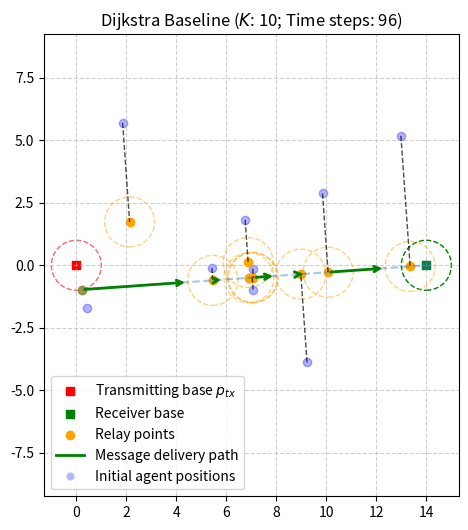

The matplotlib source for this figure: (Note: this script raises an exception after producing the figure.)
import numpy as np
import matplotlib.pyplot as plt
import networkx as nx
from matplotlib.lines import Line2D
import matplotlib.animation as animation
from matplotlib.animation import FFMpegWriter


def compute_retrieval_point(pk, Rcom):
    norm_pk = np.linalg.norm(pk)
    if norm_pk > Rcom:
        return (Rcom / norm_pk) * pk
    else:
        return pk

def compute_projection(pj, ps_k, pr):
    v = pr - ps_k
    v_norm_sq = np.dot(v, v)
    if v_norm_sq == 0:
        return ps_k.copy()  # degenerate case
    alpha = np.dot(pj - ps_k, v) / v_norm_sq
    # Optionally clamp alpha to [0, 1] if you want projections only on the segment
    # alpha = np.clip(alpha, 0, 1)
    return ps_k + alpha * v

def compute_relay_point(pj, ps_k, pk, pr, j_idx, Rcom):
    # --- Compute unit direction u ---
    u = pr - ps_k
    norm_u = np.linalg.norm(u)
    if norm_u == 0:
        u = np.zeros_like(u)
    else:
        u = u / norm_u

    # --- Orthogonal projection of pj onto line ---
    alpha_j = np.dot(pj - ps_k, u)
    bar_pj = ps_k + alpha_j * u

    # --- Parameters ---
    b = np.linalg.norm(pj - bar_pj)
    D = np.linalg.norm(ps_k - pk)
    a = np.linalg.norm(bar_pj - ps_k) - (j_idx-1)*Rcom

    # --- Condition for direct projection ---
    cond = b <= D - np.linalg.norm(bar_pj - ps_k) - (j_idx-1)*Rcom
    if cond:
        return bar_pj

    # --- Fallback: solve for q_j ---
    n = (pj - bar_pj) / (b + 1e-12)  # unit normal from line to pj

    # Quadratic coefficients
    A = 4*(b**2 - D**2)
    B = 4*b*(D**2 + a**2 - b**2)
    C = (D**2 + a**2 - b**2)**2 - 4*D**2*a**2

    disc = B**2 - 4*A*C
    if disc < 0 or A == 0:
        return bar_pj  # fallback to projection

    t1 = (-B + np.sqrt(disc)) / (2*A)
    t2 = (-B - np.sqrt(disc)) / (2*A)

    # Candidates
    q1 = bar_pj + t1 * n
    q2 = bar_pj + t2 * n

    # Admissible root: same side as pj and original equation holds
    candidates = []
    for t, q in zip([t1, t2], [q1, q2]):
        if np.dot(q - bar_pj, pj - bar_pj) >= 0:
            # Check original (unsquared) equation
            lhs = np.abs(b - t)
            rhs = D + np.sqrt(a**2 + t**2)
            if np.isclose(lhs, rhs, atol=1e-6):
                candidates.append(q)
    if candidates:
        return candidates[0]
    else:
        return bar_pj

def dijkstra_baseline(p_agents, p_tx, p_recv, Rcom=1.0, sigma=0.1, beta=0.99, r_del=1.0, c_pos=0.1):
    K = p_agents.shape[0]
    I = list(range(K))
    best_path = None
    best_distance = np.inf
    best_k = None
    best_graph = None
    best_relay_points = None

    # Store all candidate paths and relay points for later agent movement computation
    candidate_paths = []
    candidate_relay_points = []
    candidate_graphs = []
    candidate_k = []

    for k in I:
        pk = p_agents[k]
        ps_k = compute_retrieval_point(pk, Rcom)
        pr = p_recv
        v = pr - ps_k
        v_norm_sq = np.dot(v, v)
        # Build graph G_k
        Gk = nx.DiGraph()
        node_map = {}  # maps agent idx to relay point
        Gk.add_node(k, pos=pk)  # retrieving agent
        Gk.add_node('s_k', pos=ps_k)
        Gk.add_node('r', pos=pr)
        # Add relay agents
        for j in I:
            if j == k:
                continue
            pj = p_agents[j]
            pmeet_j = compute_projection(pj, ps_k, pr)
            alpha = np.dot(pj - ps_k, pr - ps_k) / np.dot(pr - ps_k, pr - ps_k)
            # Option 1: Remove the alpha check entirely
            # (include all agents as relay candidates)
            # Or
            
            # Option 2: Use a tolerance
            tol = 0.2  # for example
            if alpha < -tol or alpha > 1+tol:
                continue  # skip agents whose projection is not on the segment
            relay_j = compute_relay_point(pj, ps_k, pk, pr, j_idx=(j+1), Rcom=Rcom)
            node_map[j] = relay_j
            Gk.add_node(j, pos=relay_j)
        # Edges
        Gk.add_edge(k, 's_k', weight=np.linalg.norm(ps_k - pk))
        Gk.add_edge('s_k', 'r', weight=max(0, np.linalg.norm(pr - ps_k) - Rcom))
        for j, relay_j in node_map.items():
            w = max(0, np.linalg.norm(relay_j - ps_k) - Rcom)
            Gk.add_edge('s_k', j, weight=w)
            Gk.add_edge(j, 'r', weight=max(0, np.linalg.norm(pr - relay_j) - Rcom))
        for j, relay_j in node_map.items():
            for l, relay_l in node_map.items():
                if j != l:
                    Gk.add_edge(j, l, weight=max(0, np.linalg.norm(relay_l - relay_j) - Rcom))
        # Run Dijkstra from k to r
        try:
            path = nx.dijkstra_path(Gk, source=k, target='r', weight='weight')
            total_dist = 0
            for i in range(len(path)-1):
                total_dist += Gk.edges[path[i], path[i+1]]['weight']
            candidate_paths.append((path, total_dist))
            candidate_relay_points.append(node_map)
            candidate_graphs.append(Gk)
            candidate_k.append(k)
            if total_dist < best_distance:
                best_distance = total_dist
                best_path = path
                best_k = k
                best_graph = Gk
                best_relay_points = node_map
        except nx.NetworkXNoPath:
            continue

    # Find relaying agents in optimal path (excluding retrieving agent and bases)
    relaying_agents = [n for n in best_path if isinstance(n, int) and n != best_k]
    k_D = len(relaying_agents)
    T_M = int(np.ceil(best_distance / sigma))
    T_D = T_M + k_D + 2

    # Compute per-agent distances and movement times
    D_k = np.zeros(K)
    t_start_k = np.zeros(K, dtype=int)
    t_stop_k = np.zeros(K, dtype=int)
    # Map agent index to relay point in path
    relay_points_in_path = []
    for n in best_path:
        if isinstance(n, int) and n != best_k:
            relay_points_in_path.append(best_relay_points[n])
    # For retrieving agent
    if k_D > 0:
        first_relay = relaying_agents[0]
        # Use retrieving agent's position and retrieval point
        D_k[best_k] = max(0, np.linalg.norm(best_graph.nodes['s_k']['pos'] - p_agents[best_k]) - Rcom) \
            + max(0, np.linalg.norm(best_relay_points[first_relay] - best_graph.nodes['s_k']['pos']) - Rcom)
    else:
        D_k[best_k] = max(0, np.linalg.norm(best_graph.nodes['s_k']['pos'] - p_agents[best_k]) - Rcom)
    # For relaying agents
    for idx, k in enumerate(relaying_agents):
        relay_point = best_relay_points[k]
        if idx < k_D - 1:
            next_relay = relaying_agents[idx+1]
            D_k[k] = np.linalg.norm(relay_point - p_agents[k]) \
                + max(0, np.linalg.norm(best_relay_points[next_relay] - relay_point) - Rcom)
        else:
            # Last relay agent
            D_k[k] = np.linalg.norm(relay_point - p_agents[k]) \
                + max(0, np.linalg.norm(p_recv - relay_point) - Rcom)
    # Movement times
    for idx, k in enumerate(relaying_agents):
        if idx == 0:
            D_kstar_k = max(0, np.linalg.norm(best_relay_points[k] - best_graph.nodes['s_k']['pos']) - Rcom) \
                + max(0, np.linalg.norm(best_relay_points[k] - best_graph.nodes['s_k']['pos']) - Rcom)
            t_start_k[k] = int(np.floor(max(0, D_kstar_k - np.linalg.norm(best_relay_points[k] - p_agents[k])) / sigma)) + idx
        else:
            prev_relay = relaying_agents[idx-1]
            D_prev = np.linalg.norm(best_relay_points[k] - best_relay_points[prev_relay])
            t_start_k[k] = int(np.floor(max(0, D_prev - np.linalg.norm(best_relay_points[k] - p_agents[k])) / sigma)) + idx
        t_stop_k[k] = t_start_k[k] + int(np.ceil(D_k[k] / sigma))
    # Retrieving agent
    t_stop_k[best_k] = int(np.ceil(D_k[best_k] / sigma))

    # Value computation
    V_piD = (beta**T_D)*r_del
    for t in range(T_D+1):
        for k in range(K):
            if t_start_k[k] <= t < t_stop_k[k]:
                V_piD -= c_pos * sigma**2 * (beta**t)

    return {
        'retrieving_agent': best_k,
        'path': best_path,
        'distance': best_distance,
        'delivery_time': T_D,
        'value': V_piD,
        'relay_points': best_relay_points,
        'graph': best_graph,
        'agent_distances': D_k,
        'agent_start_times': t_start_k,
        'agent_stop_times': t_stop_k,
        'relaying_agents': relaying_agents
    }



def sample_scenario(K=5, Rcom=1.0, R=5.0, Ra=0.6, seed=None):
    rng = np.random.default_rng(seed)

    Rmin = K * Rcom
    Rmax = (K + 4) * Rcom
    dense = R <= (K + 1) * Rcom

    # Transmitting base at origin
    p_tx = np.array([0.0, 0.0])

    # Midpoint for agents initialization
    p0 = np.array([R/2, 0.0])

    # Agents positions around p0
    p_agents = rng.uniform(-Ra, Ra, size=(K, 2))
    p_agents = p0 + p_agents * rng.random((K, 1))
    #norms = np.linalg.norm(p_agents, axis=1, keepdims=True)
    #p_agents = p0 + p_agents / norms * rng.random((K, 1))

    # Receiver base
    p_recv = np.array([R, 0.0])

    return {
        'R': R,
        'Rmin': Rmin,
        'Rmax': Rmax,
        'dense': dense,
        'p_agents': p_agents,
        'p_recv': p_recv,
        'p0': p0,
        'p_tx': p_tx,
        'Rcom': Rcom,
        'Ra': Ra
    }


def plot_scenario(sample, savepath=None):
    R = sample['R']
    Rmin = sample['Rmin']
    Rmax = sample['Rmax']
    p_agents = sample['p_agents']
    p_recv = sample['p_recv']
    p0 = sample['p0']
    p_tx = sample['p_tx']
    Rcom = sample['Rcom']
    Ra = sample['Ra']

    fig, ax = plt.subplots(figsize=(6, 6))

    # Plot agents
    ax.scatter(p_agents[:, 0], p_agents[:, 1], c='blue', alpha=0.3, label='Initial agent positions')

    # Plot transmitting base at p_tx
    ax.scatter(*p_tx, c='green', marker='s', label='Transmitting base $p_{tx}$')
    circle_tx = plt.Circle(p_tx, Rcom, color='green', fill=False, linestyle='--', alpha=0.6)
    ax.add_artist(circle_tx)

    # Plot midpoint base p0
    ax.add_artist(plt.Circle([R/2, 0], 0.6*R, color='blue', fill=False, linestyle='--', alpha=0.6))

    # Gather all relevant points and radii
    points = np.vstack([p_agents, p0.reshape(1,2), p_tx.reshape(1,2), p_recv.reshape(1,2)])
    max_radius = Rcom  # circle radius around each base

    ax.set_xlim(-1.3*Rcom, R+1.3*Rcom)
    ax.set_ylim(-1.1*Ra, 1.1*Ra)


    # Add receiving base at (R,0)
    ax.scatter(*p_recv, c='green', marker='s', label='Receiver base')
    circle_base_rx = plt.Circle(p_recv, Rcom, color='green', fill=False, linestyle=':')
    ax.add_artist(circle_base_rx)

    # Annotations
    ax.text(0.02, 0.92, f"R = {R:.3f}\nRmin = {Rmin:.3f}\nRmax = {Rmax:.3f}\nThreshold = {(K+1)*Rcom:.3f}", 
            transform=ax.transAxes, fontsize=8, verticalalignment='top')

    ax.set_aspect('equal')
    ax.grid(True, linestyle='--', alpha=0.6)
    ax.legend()

    if savepath:
        plt.savefig(savepath, dpi=150)
    plt.show()

def plot_scenario_with_path_colored(sample, dijkstra_result, savepath=None):
    R = sample['R']
    Rmin = sample['Rmin']
    Rmax = sample['Rmax']
    p_agents = sample['p_agents']
    p_recv = sample['p_recv']
    p0 = sample['p0']
    p_tx = sample['p_tx']
    Rcom = sample['Rcom']
    Ra = sample['Ra']

    fig, ax = plt.subplots(figsize=(6, 6))
    receive_color = "red"
    deliver_color = "green"
    relay_color = "orange"

    # Plot initial agent positions (low opacity)
    ax.scatter(p_agents[:, 0], p_agents[:, 1], c='blue', alpha=0.3)

    # Transmitting base
    ax.scatter(*p_tx, c=receive_color, marker='s', label='Transmitting base $p_{tx}$')
    ax.add_artist(plt.Circle(p_tx, Rcom, color=receive_color, fill=False, linestyle='--', alpha=0.6))

    # Midpoint base p0
    #ax.add_artist(plt.Circle(p0, Ra, color='blue', fill=False, linestyle='--', alpha=0.6))

    # Receiver base
    ax.scatter(*p_recv, c=deliver_color, marker='s', label='Receiver base')
    ax.add_artist(plt.Circle(p_recv, Rcom, color=deliver_color, fill=False, linestyle='--'))

    # Node positions
    node_positions = {'s': p_tx, 'r': p_recv}
    for i, pos in enumerate(p_agents):
        node_positions[i] = pos

    # Add retrieval point for the retrieving agent
    km = dijkstra_result['retrieving_agent']
    ps_k = compute_retrieval_point(p_agents[km], sample['Rcom'])
    node_positions['s_k'] = ps_k

    # Plot the retrieval point in orange
    ax.scatter(ps_k[0], ps_k[1], c=relay_color, marker='o')

    # Plot dashed line between retrieval point and receiving base
    ax.plot([ps_k[0], p_recv[0]], [ps_k[1], p_recv[1]], 'o--', linewidth=1.5, alpha=0.4)  # label='Retrieval-to-receiver line'

    path = dijkstra_result['path']
    relay_points = dijkstra_result['relay_points']

    # Plot relay points (destinations) with full opacity
    for idx, relay in relay_points.items():
        ax.scatter(relay[0], relay[1], c=relay_color, alpha=1.0, marker='o', label='Relay points' if idx == list(relay_points.keys())[0] else "")
        # Add blue circle of radius Rcom around each relay point
        circle = plt.Circle(relay, Rcom, color=relay_color, fill=False, linestyle='--', alpha=0.5)
        ax.add_artist(circle)

    # Connect initial agent positions to their relay points with dashed lines
    for idx, relay in relay_points.items():
        agent_pos = p_agents[idx]
        ax.plot([agent_pos[0], relay[0]], [agent_pos[1], relay[1]], 'k--', alpha=0.7, linewidth=1)

    # Message retrieval arrow (agent -> transmitter)
    #ax.annotate("", xy=node_positions['s'], xytext=node_positions[km],
    #            arrowprops=dict(arrowstyle="->", color=receive_color, lw=2))

    # Message delivery arrows along Dijkstra path (km -> ... -> r)
    for i in range(len(path)-1):
        node_from = path[i]
        node_to = path[i+1]
        # Use relay points for agent nodes, otherwise use node_positions
        def get_plot_pos(node):
            if isinstance(node, int) and node in relay_points:
                return relay_points[node]
            else:
                return node_positions[node]
        start = get_plot_pos(node_from)
        end = get_plot_pos(node_to)
        # If next node is a relay agent, plot arrow to the edge of its Rcom circle
        if isinstance(node_to, int) and node_to in relay_points:
            direction = relay_points[node_to] - start
            norm = np.linalg.norm(direction)
            # Only plot arrow if distance > Rcom
            if norm > Rcom + 1e-8:
                direction = direction / norm
                end = relay_points[node_to] - direction * Rcom
                ax.annotate("", xy=end, xytext=start,
                            arrowprops=dict(arrowstyle="->", color=deliver_color, lw=2))
        elif node_to == 'r':
            # Last arrow: from last relay point to edge of receiver base Rcom circle
            direction = p_recv - start
            norm = np.linalg.norm(direction)
            if norm > Rcom + 1e-8:
                direction = direction / norm
                end = p_recv - direction * Rcom
                ax.annotate("", xy=end, xytext=start,
                            arrowprops=dict(arrowstyle="->", color=deliver_color, lw=2))
        else:
            # For other cases, plot arrow if distance > Rcom
            norm = np.linalg.norm(end - start)
            if norm > Rcom + 1e-8:
                ax.annotate("", xy=end, xytext=start,
                            arrowprops=dict(arrowstyle="->", color=deliver_color, lw=2))

    # Adjust plot limits
    ax.set_xlim(-1.3*Rcom, R+1.3*Rcom)
    ax.set_ylim(-1.1*Ra, 1.1*Ra)

    # Annotations
    #ax.text(0.02, 0.92, f"R = {R:.3f}\nRmin = {Rmin:.3f}\nRmax = {Rmax:.3f}\nThreshold = {(len(p_agents)+1)*Rcom:.3f}",
    #        transform=ax.transAxes, fontsize=8, verticalalignment='top')

    # Custom legend for arrows and relay points
    legend_elements = [
        #Line2D([0], [0], color=receive_color, lw=2, label='Message retrieval'),
        Line2D([0], [0], color=deliver_color, lw=2, label='Message delivery path'),
        Line2D([0], [0], marker='o', color='w', label='Initial agent positions', markerfacecolor='blue', alpha=0.3)
        #Line2D([0], [0], marker='o', color='w', label='Relay point', markerfacecolor='orange', markersize=8),
        #Line2D([0], [0], linestyle='--', color='k', label='Agent to relay', alpha=0.7)
    ]
    handles, labels = ax.get_legend_handles_labels()
    ax.legend(handles + legend_elements, labels + [le.get_label() for le in legend_elements])

    ax.set_aspect('equal')
    ax.grid(True, linestyle='--', alpha=0.6)
    plt.title(f"Dijkstra Baseline ($K$: {K}; Time steps: {dijkstra_result['delivery_time']})")

    if savepath:
        plt.savefig(savepath, dpi=300)
    #plt.show()

def animate_dijkstra(sample, dijkstra_result, savepath='dijkstra_animation.mp4'):
    R = sample['R']
    Rmin = sample['Rmin']
    Rmax = sample['Rmax']
    p_agents = sample['p_agents']
    p_recv = sample['p_recv']
    p0 = sample['p0']
    p_tx = sample['p_tx']
    Rcom = sample['Rcom']
    Ra = sample['Ra']

    agent_start_times = dijkstra_result['agent_start_times']
    agent_stop_times = dijkstra_result['agent_stop_times']
    agent_distances = dijkstra_result['agent_distances']
    relay_points = dijkstra_result['relay_points']
    relaying_agents = dijkstra_result['relaying_agents']
    best_k = dijkstra_result['retrieving_agent']
    T_D = dijkstra_result['delivery_time']

    # Precompute agent trajectories (linear interpolation)
    agent_traj = []
    for k in range(len(p_agents)):
        if k == best_k:
            dest = compute_retrieval_point(p_agents[k], Rcom)
        elif k in relay_points:
            dest = relay_points[k]
        else:
            dest = p_agents[k]
        agent_traj.append((p_agents[k], dest))

    fig, ax = plt.subplots(figsize=(6, 6))
    receive_color = "red"
    deliver_color = "green"
    relay_color = "orange"

    def update(t):
        ax.clear()
        # Plot static elements
        ax.scatter(p_agents[:, 0], p_agents[:, 1], c='blue', alpha=0.3, label='Initial agent positions')
        ax.scatter(*p_tx, c=receive_color, marker='s', label='Transmitting base $p_{tx}$')
        ax.add_artist(plt.Circle(p_tx, Rcom, color=receive_color, fill=False, linestyle='--', alpha=0.6))
        ax.scatter(*p_recv, c=deliver_color, marker='s', label='Receiver base')
        ax.add_artist(plt.Circle(p_recv, Rcom, color=deliver_color, fill=False, linestyle='--'))
        ax.add_artist(plt.Circle(p0, 0.6*R, color='blue', fill=False, linestyle='--', alpha=0.6))

        # Plot relay points and their circles
        for idx, relay in relay_points.items():
            ax.scatter(relay[0], relay[1], c=relay_color, alpha=1.0, marker='o')
            circle = plt.Circle(relay, Rcom, color=relay_color, fill=False, linestyle='--', alpha=0.5)
            ax.add_artist(circle)

        # Plot retrieval point in orange
        km = dijkstra_result['retrieving_agent']
        ps_k = compute_retrieval_point(p_agents[km], Rcom)
        ax.scatter(ps_k[0], ps_k[1], c=relay_color, marker='o')

        # Plot dashed line between retrieval point and receiving base
        ax.plot([ps_k[0], p_recv[0]], [ps_k[1], p_recv[1]], 'o--', linewidth=1.5, alpha=0.4)

        # Plot agent positions at time t
        for k in range(len(p_agents)):
            t_start = agent_start_times[k]
            t_stop = agent_stop_times[k]
            start, end = agent_traj[k]
            if t < t_start:
                pos = start
            elif t >= t_stop:
                pos = end
            else:
                frac = (t - t_start) / max(1, t_stop - t_start)
                pos = start + frac * (end - start)
            ax.scatter(pos[0], pos[1], c='blue', s=80, alpha=1.0)

        # Plot relay arrows (only if agent has started moving)
        path = dijkstra_result['path']
        for i in range(len(path)-1):
            node_from = path[i]
            node_to = path[i+1]
            def get_plot_pos(node):
                if isinstance(node, int) and node in relay_points:
                    return relay_points[node]
                elif node == 's_k':
                    return ps_k
                elif node == 'r':
                    return p_recv
                else:
                    return p_agents[node]
            start = get_plot_pos(node_from)
            end = get_plot_pos(node_to)
            # If next node is a relay agent, plot arrow to the edge of its Rcom circle
            if isinstance(node_to, int) and node_to in relay_points:
                direction = relay_points[node_to] - start
                norm = np.linalg.norm(direction)
                if norm > Rcom + 1e-8:
                    direction = direction / norm
                    arrow_end = relay_points[node_to] - direction * Rcom
                    ax.annotate("", xy=arrow_end, xytext=start,
                                arrowprops=dict(arrowstyle="->", color=deliver_color, lw=2))
            elif node_to == 'r':
                direction = p_recv - start
                norm = np.linalg.norm(direction)
                if norm > Rcom + 1e-8:
                    direction = direction / norm
                    arrow_end = p_recv - direction * Rcom
                    ax.annotate("", xy=arrow_end, xytext=start,
                                arrowprops=dict(arrowstyle="->", color=deliver_color, lw=2))

        ax.set_xlim(-1.3*Rcom, R+1.3*Rcom)
        ax.set_ylim(-1.1*Ra, 1.1*Ra)
        ax.set_aspect('equal')
        ax.grid(True, linestyle='--', alpha=0.6)
        ax.set_title(f"Dijkstra Baseline Animation (timestep {t}/{T_D})")

    ani = animation.FuncAnimation(fig, update, frames=range(dijkstra_result['delivery_time']+1), interval=300)
    writer = FFMpegWriter(fps=3, metadata=dict(artist='Me'), bitrate=1800)
    ani.save(savepath, writer=writer, dpi=200)
    plt.close(fig)
    

def animate_dijkstra_minimal(sample, dijkstra_result):
    R = sample['R']
    p_agents = sample['p_agents']
    p_recv = sample['p_recv']
    p_tx = sample['p_tx']
    Rcom = sample['Rcom']
    Ra = sample['Ra']

    agent_start_times = dijkstra_result['agent_start_times']
    agent_stop_times = dijkstra_result['agent_stop_times']
    relay_points = dijkstra_result['relay_points']
    best_k = dijkstra_result['retrieving_agent']
    T_D = dijkstra_result['delivery_time']

    # Precompute agent trajectories (linear interpolation)
    agent_traj = []
    for k in range(len(p_agents)):
        if k == best_k:
            dest = compute_retrieval_point(p_agents[k], Rcom)
        elif k in relay_points:
            dest = relay_points[k]
        else:
            dest = p_agents[k]
        agent_traj.append((p_agents[k], dest))

    fig, ax = plt.subplots(figsize=(6, 6))

    def update(t):
        ax.clear()
        ax.scatter(p_agents[:, 0], p_agents[:, 1], c='blue', alpha=0.3)
        ax.scatter(*p_tx, c='red', marker='s')
        ax.scatter(*p_recv, c='green', marker='s')
        ax.add_artist(plt.Circle(p_tx, Rcom, color='red', fill=False, linestyle='--', alpha=0.6))
        ax.add_artist(plt.Circle(p_recv, Rcom, color='green', fill=False, linestyle='--'))
        # Plot relay points
        for relay in relay_points.values():
            ax.scatter(relay[0], relay[1], c='orange', marker='o')
        # Plot agent positions at time t
        for k in range(len(p_agents)):
            t_start = agent_start_times[k]
            t_stop = agent_stop_times[k]
            start, end = agent_traj[k]
            if t < t_start:
                pos = start
            elif t >= t_stop:
                pos = end
            else:
                frac = (t - t_start) / max(1, t_stop - t_start)
                pos = start + frac * (end - start)
            ax.scatter(pos[0], pos[1], c='blue', s=80, alpha=1.0)
        ax.set_xlim(-1.3*Rcom, R+1.3*Rcom)
        ax.set_ylim(-1.1*Ra, 1.1*Ra)
        ax.set_aspect('equal')
        ax.set_title(f"Timestep {t}/{T_D}")

    ani = animation.FuncAnimation(fig, update, frames=range(T_D+1), interval=300)
    ani.save('dijkstra_animation.gif', writer='pillow', dpi=120)
    plt.close(fig)
    


if __name__ == '__main__':
    K = 10
    Rcom = 1.0
    R = (K+4)*Rcom
    Ra = 0.6*R
    seed=5
    save_path = fr'Plots/dijkstra_baseline_K{K}_seed{seed}.png'

    sample = sample_scenario(K=K, Rcom=Rcom, R=R, Ra=Ra, seed=seed)
    result = dijkstra_baseline(sample['p_agents'], sample['p_tx'], sample['p_recv'], Rcom=Rcom)    
    plot_scenario_with_path_colored(sample, result, savepath=save_path)

    # Uncomment to generate animation
    #animate_dijkstra(sample, result, savepath='dijkstra_animation.mp4')
    animate_dijkstra_minimal(sample, result)
